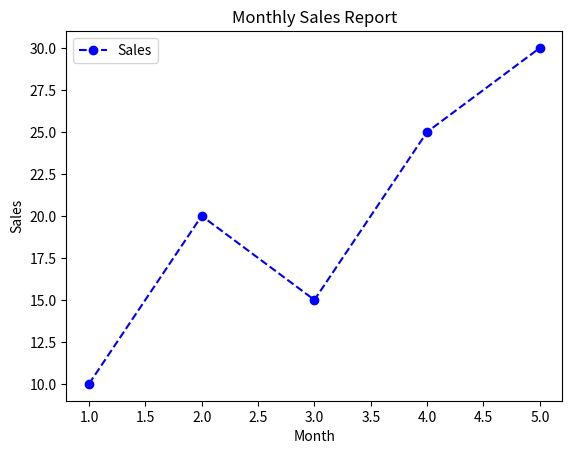

This chart was generated by the following Python code:
import matplotlib.pyplot as plt

x = [1, 2, 3, 4, 5]
y = [10, 20, 15, 25, 30]

plt.plot(x, y, label="Sales", color='blue', marker='o', linestyle='--')


plt.title("Monthly Sales Report")
plt.xlabel("Month")
plt.ylabel("Sales")

plt.legend()

plt.show()